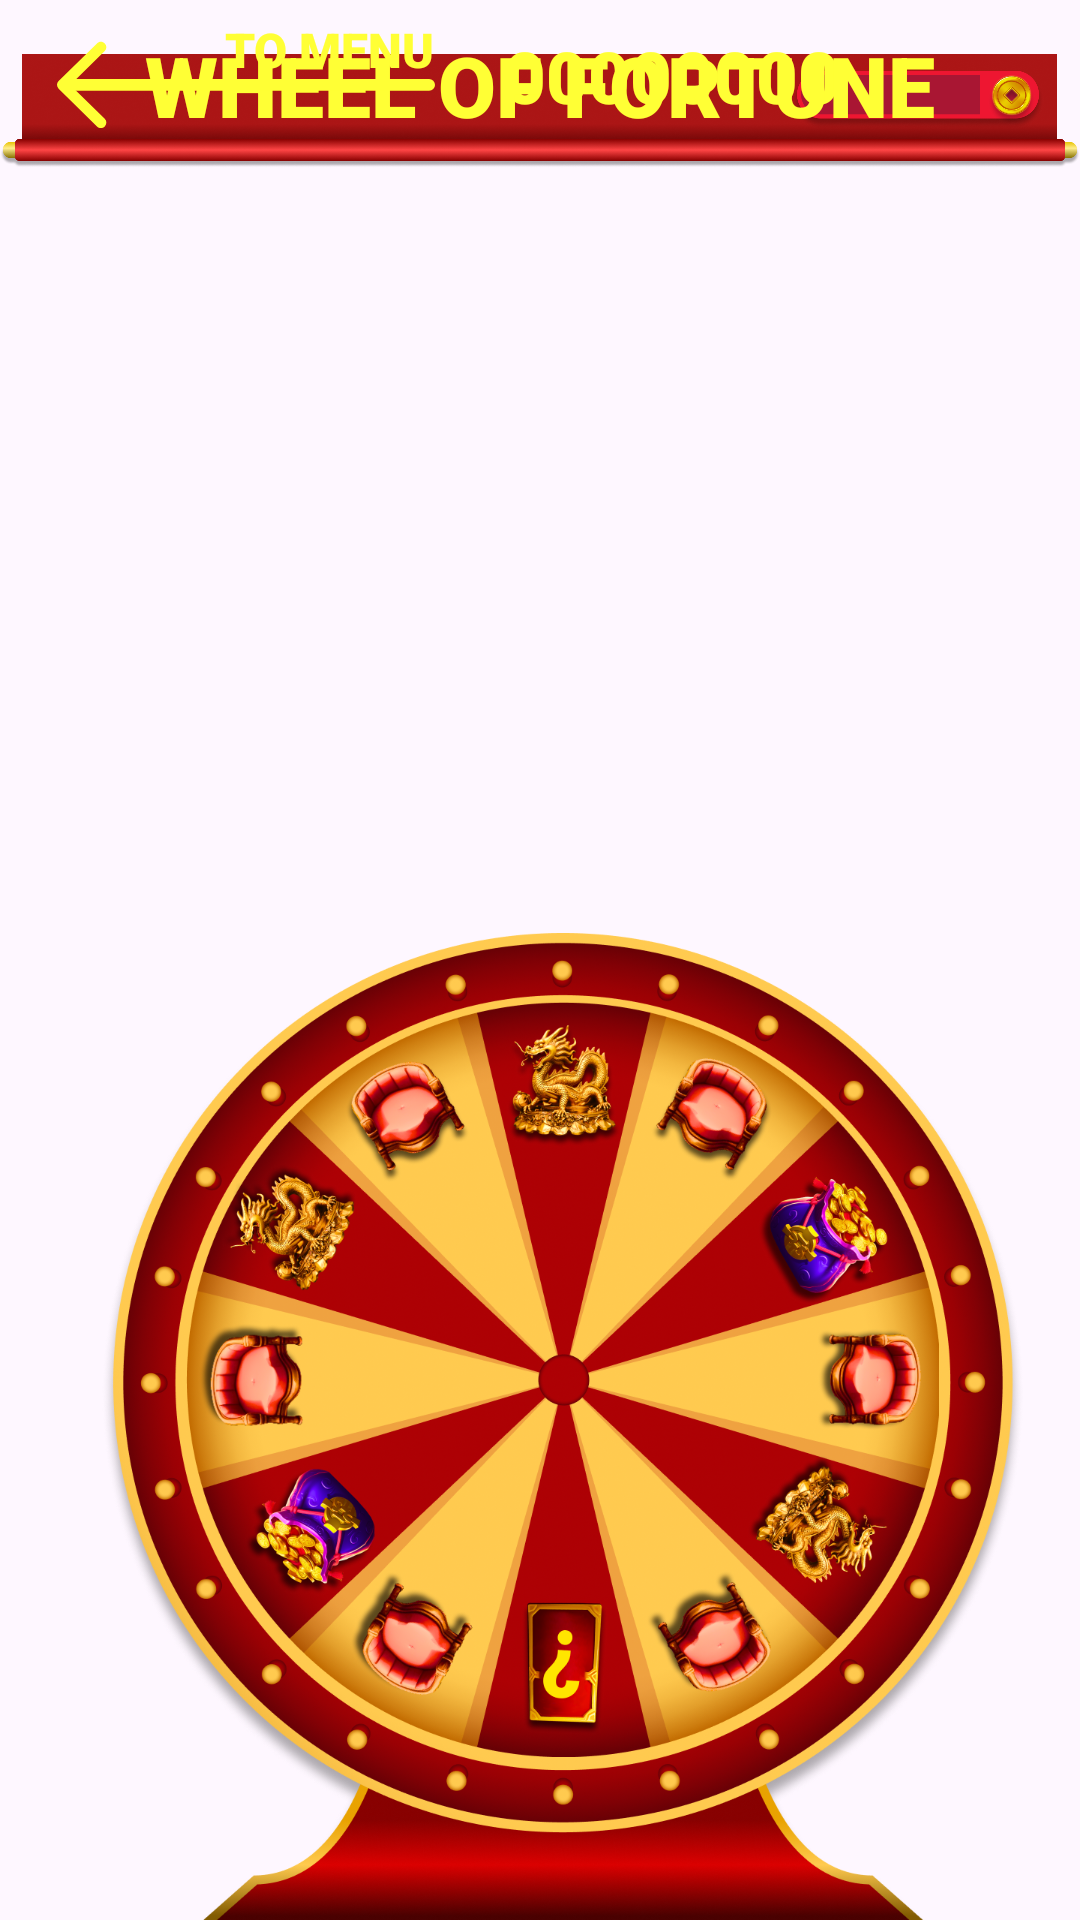

Android layout source for this screen:
<!-- AndroidManifest.xml: application theme Theme.AiGame -->
<!-- res/layout/fragment_wheel.xml -->
<?xml version="1.0" encoding="utf-8"?>
<androidx.constraintlayout.widget.ConstraintLayout xmlns:android="http://schemas.android.com/apk/res/android"
    xmlns:app="http://schemas.android.com/apk/res-auto"
    xmlns:tools="http://schemas.android.com/tools"
    android:layout_width="match_parent"
    android:layout_height="match_parent"
    android:background="@drawable/icon_background_castle"
    tools:context=".ui.wheel.WheelFragment">


    <TextView
        android:id="@+id/tvWheelMoney"
        android:layout_width="wrap_content"
        android:layout_height="wrap_content"
        android:layout_marginEnd="80dp"
        android:layout_marginBottom="37dp"
        android:fontFamily="sans-serif-black"
        android:text="00000000"
        android:textColor="@color/yellow"
        android:textSize="24sp"
        app:layout_constraintBottom_toBottomOf="@+id/imageView10"
        app:layout_constraintEnd_toEndOf="@+id/imageView10" />

    <TextView
        android:id="@+id/textView14"
        android:layout_width="wrap_content"
        android:layout_height="wrap_content"
        android:layout_marginEnd="4dp"
        android:layout_marginBottom="-14dp"
        android:fontFamily="sans-serif-black"
        android:text="@string/to_menu"
        android:textColor="@color/yellow"
        android:textSize="16sp"
        app:layout_constraintBottom_toTopOf="@+id/btnWheelBack"
        app:layout_constraintEnd_toEndOf="@+id/btnWheelBack" />

    <TextView
        android:id="@+id/textView16"
        android:layout_width="wrap_content"
        android:layout_height="wrap_content"
        android:layout_marginBottom="17dp"
        android:fontFamily="sans-serif-black"
        android:text="@string/wheel_of_fortune"
        android:textColor="@color/yellow"
        android:textSize="28sp"
        app:layout_constraintBottom_toBottomOf="@+id/imageView10"
        app:layout_constraintEnd_toEndOf="@+id/imageView10"
        app:layout_constraintStart_toStartOf="@+id/imageView10"
        app:layout_constraintTop_toTopOf="@+id/imageView10" />

    <TextView
        android:id="@+id/tvWheelTime"
        android:layout_width="wrap_content"
        android:layout_height="wrap_content"
        android:fontFamily="sans-serif-black"
        android:text="@string/wheel_of_fortune"
        android:textColor="@color/yellow"
        android:textSize="28sp"
        app:layout_constraintBottom_toBottomOf="@+id/btnWheelSpin"
        app:layout_constraintEnd_toEndOf="@+id/btnWheelSpin"
        app:layout_constraintStart_toStartOf="@+id/btnWheelSpin"
        app:layout_constraintTop_toTopOf="@+id/btnWheelSpin" />

    <ImageView
        android:id="@+id/imageView10"
        android:layout_width="wrap_content"
        android:layout_height="wrap_content"
        android:layout_marginTop="-5dp"
        android:src="@drawable/icon_up_bar"
        android:translationZ="-2dp"
        app:layout_constraintEnd_toEndOf="parent"
        app:layout_constraintStart_toStartOf="parent"
        app:layout_constraintTop_toTopOf="parent" />

    <ImageView
        android:id="@+id/btnWheelBack"
        android:layout_width="wrap_content"
        android:layout_height="wrap_content"
        android:layout_marginStart="15dp"
        android:layout_marginBottom="14dp"
        android:src="@drawable/icon_back_to_menu"
        app:layout_constraintBottom_toBottomOf="@+id/imageView10"
        app:layout_constraintStart_toStartOf="@+id/imageView10"
        app:layout_constraintTop_toTopOf="parent" />

    <ImageView
        android:id="@+id/ivWheel"
        android:layout_width="wrap_content"
        android:layout_height="wrap_content"
        android:layout_marginStart="33dp"
        android:src="@drawable/icon_round_wheel"
        android:translationZ="1dp"
        app:layout_constraintBottom_toBottomOf="parent"
        app:layout_constraintStart_toStartOf="@+id/imageView10" />

    <ImageView
        android:id="@+id/btnWheelSpin"
        android:layout_width="wrap_content"
        android:layout_height="wrap_content"
        android:layout_marginStart="85dp"
        android:src="@drawable/icon_button_spin"
        app:layout_constraintBottom_toBottomOf="parent"
        app:layout_constraintStart_toEndOf="@+id/ivWheel"
        app:layout_constraintTop_toBottomOf="@+id/imageView10" />

    <ImageView
        android:id="@+id/ivWheelWheel"
        android:layout_width="wrap_content"
        android:layout_height="wrap_content"
        android:layout_marginTop="23dp"
        android:src="@drawable/icon_wheel"
        android:translationZ="1dp"
        app:layout_constraintEnd_toEndOf="@+id/ivWheel"
        app:layout_constraintStart_toStartOf="@+id/ivWheel"
        app:layout_constraintTop_toTopOf="@+id/ivWheel" />
</androidx.constraintlayout.widget.ConstraintLayout>
<!-- resources referenced by this layout -->
<resources>
  <color name="yellow">#FFFF35</color>
  <!-- drawable icon_back_to_menu (drawable) -->
  <vector xmlns:android="http://schemas.android.com/apk/res/android"
      android:width="134dp"
      android:height="37dp"
      android:viewportWidth="134"
      android:viewportHeight="37">
    <path
        android:pathData="M6.29,12.68L128.04,12.68A1.96,1.96 0,0 1,130 14.64L130,14.64A1.96,1.96 0,0 1,128.04 16.6L6.29,16.6A1.96,1.96 0,0 1,4.33 14.64L4.33,14.64A1.96,1.96 0,0 1,6.29 12.68z"
        android:fillColor="#FFFF35"/>
    <path
        android:pathData="M19.92,0.81C20.64,1.51 20.64,2.65 19.92,3.35L8.41,14.64L19.92,25.94C20.64,26.64 20.64,27.77 19.92,28.47C19.21,29.18 18.05,29.18 17.33,28.47L4.54,15.91C3.82,15.21 3.82,14.07 4.54,13.37L17.33,0.81C18.05,0.11 19.21,0.11 19.92,0.81Z"
        android:fillColor="#FFFF35"
        android:fillType="evenOdd"/>
  </vector>
  <!-- drawable icon_button_spin: vector/xml drawable (drawable, 3403 chars, omitted) -->
  <!-- drawable icon_round_wheel: png bitmap (drawable-xxxhdpi, 616910 bytes) -->
  <!-- drawable icon_up_bar: png bitmap (drawable-xxxhdpi, 153893 bytes) -->
  <!-- drawable icon_wheel: png bitmap (drawable-xxxhdpi, 957529 bytes) -->
  <string name="to_menu">TO MENU</string>
  <string name="wheel_of_fortune">WHEEL OF FORTUNE</string>
  <style name="Theme.AiGame" parent="Base.Theme.AiGame" />
  <style name="Base.Theme.AiGame" parent="Theme.Material3.DayNight.NoActionBar">
          <item name="android:windowFullscreen">true</item>
          
          
      </style>
</resources>
